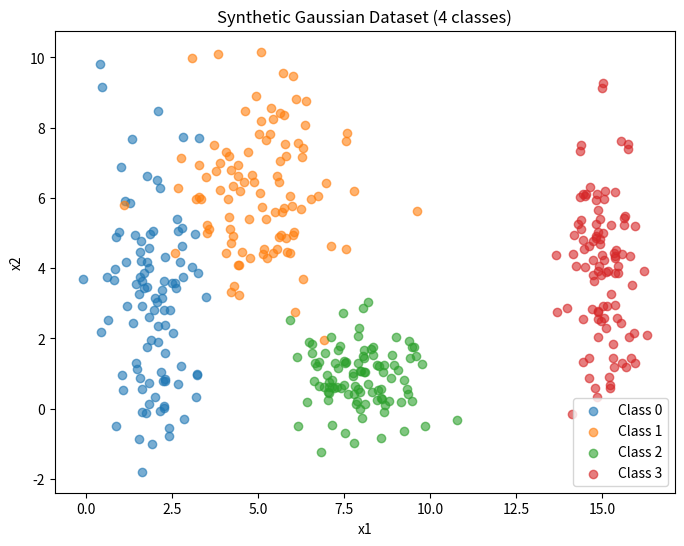

This figure's Python source:
import numpy as np
import pandas as pd
import matplotlib.pyplot as plt

np.random.seed(42)

# Number of samples per class
n_samples = 100  

# Class parameters: (mean, std)
class_params = {
    0: {"mean": [2, 3], "std": [0.8, 2.5]},
    1: {"mean": [5, 6], "std": [1.2, 1.9]},
    2: {"mean": [8, 1], "std": [0.9, 0.9]},
    3: {"mean": [15, 4], "std": [0.5, 2.0]}
}

# Store all samples
data = []
labels = []

for label, params in class_params.items():
    mean = params["mean"]
    std = params["std"]
    
    # Generate Gaussian distributed samples
    x = np.random.normal(mean[0], std[0], n_samples)
    y = np.random.normal(mean[1], std[1], n_samples)
    
    # Stack into dataset
    samples = np.column_stack((x, y))
    data.append(samples)
    labels.extend([label] * n_samples)

# Combine into full dataset
data = np.vstack(data)
labels = np.array(labels)

# Put into a DataFrame
df = pd.DataFrame(data, columns=["x1", "x2"])
df["class"] = labels

# Visualization
plt.figure(figsize=(8,6))
for label in class_params.keys():
    subset = df[df["class"] == label]
    plt.scatter(subset["x1"], subset["x2"], label=f"Class {label}", alpha=0.6)

plt.legend()
plt.xlabel("x1")
plt.ylabel("x2")
plt.title("Synthetic Gaussian Dataset (4 classes)")
# Save image
plt.savefig("synthetic_gaussian_dataset.png")